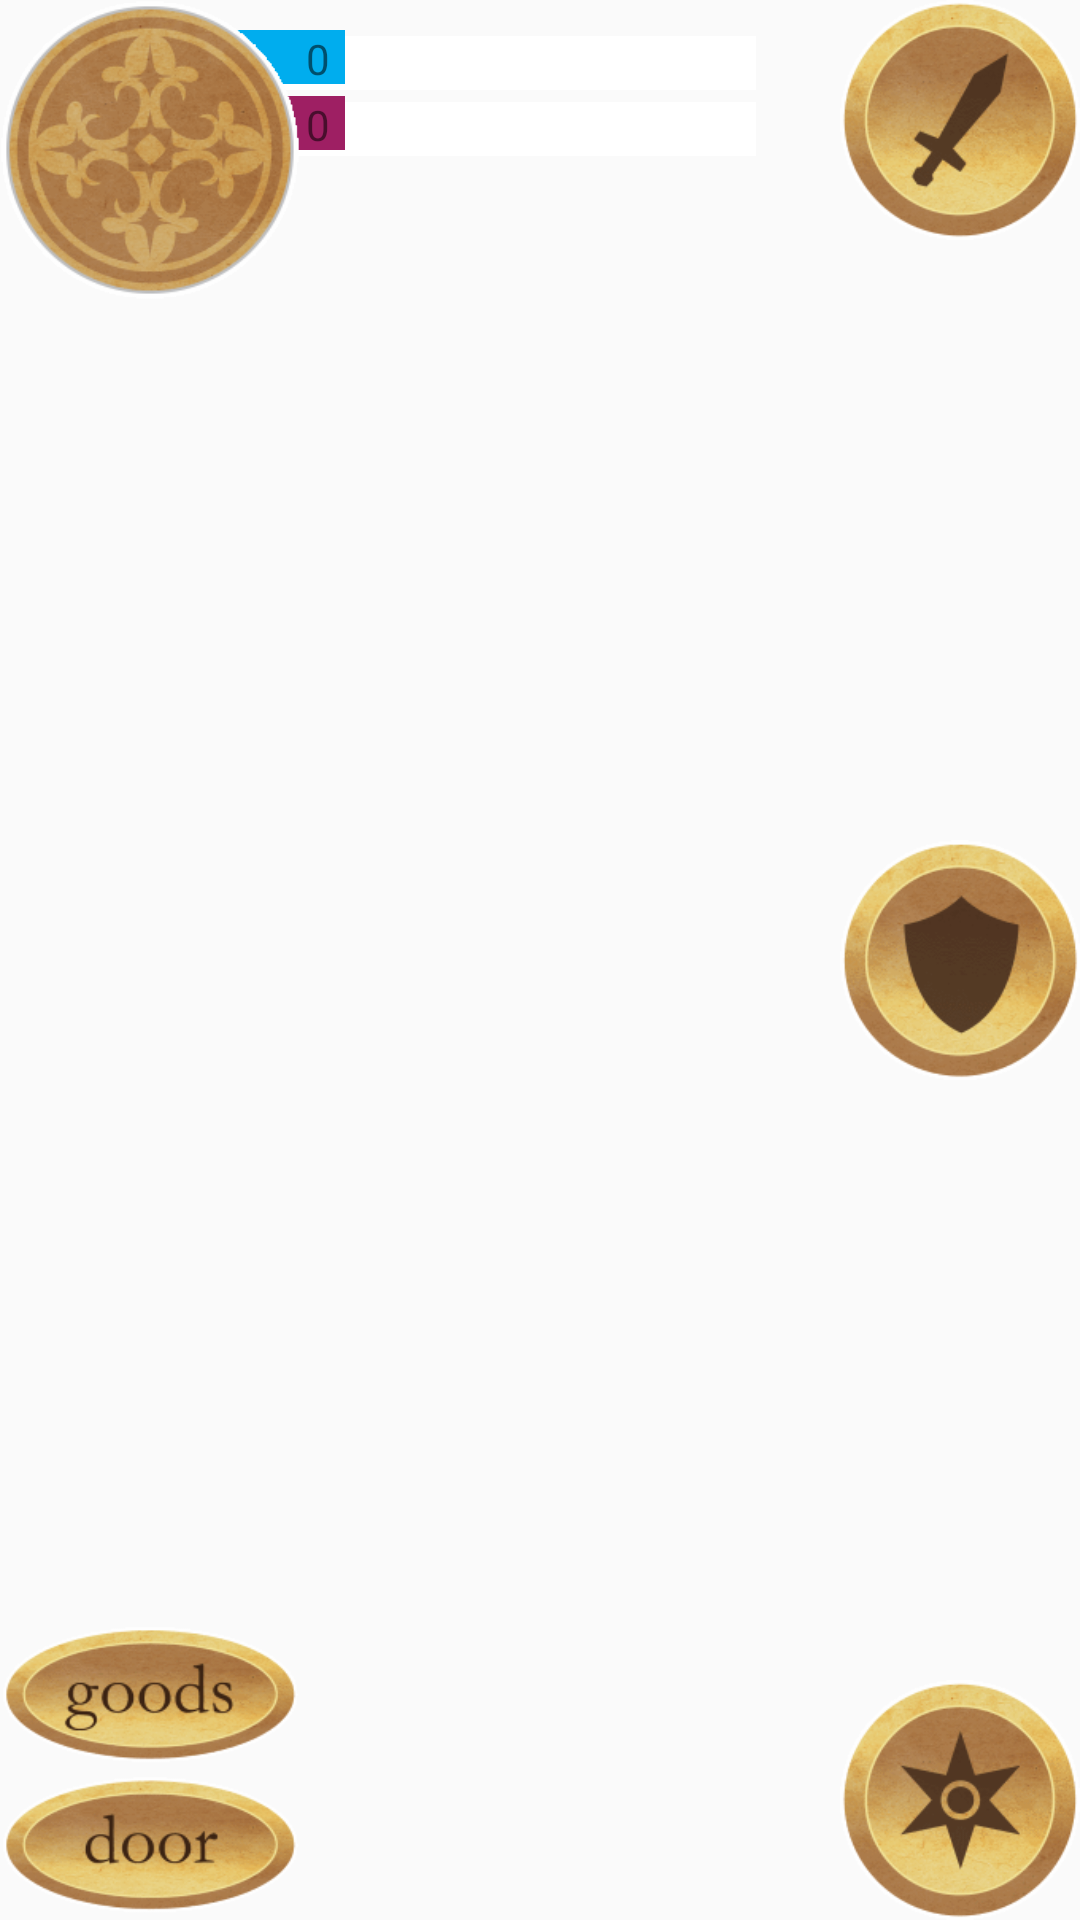

The Android layout XML behind this screen, and the referenced resources:
<!-- AndroidManifest.xml: application theme AppTheme -->
<!-- res/layout/overlay_action.xml -->
<?xml version="1.0" encoding="utf-8"?>
<RelativeLayout xmlns:android="http://schemas.android.com/apk/res/android"
                xmlns:app="http://schemas.android.com/apk/res-auto"
                android:layout_width="match_parent"
                android:layout_height="match_parent">

    <ImageButton
            android:layout_width="100dip"
            android:layout_height="50dip"
            app:srcCompat="@drawable/hud_sepia_goods"
            android:src="@drawable/hud_sepia_goods"
            android:id="@+id/btnItems"
            android:scaleType="centerInside"
            android:background="?android:selectableItemBackground"
            android:layout_above="@+id/btnOpenDoor"
            android:layout_alignParentStart="true"/>

    <ImageButton
            android:layout_width="100dip"
            android:layout_height="50dip"
            app:srcCompat="@drawable/hud_sepia_door"
            android:src="@drawable/hud_sepia_door"
            android:id="@+id/btnOpenDoor"
            android:scaleType="centerInside"
            android:background="?android:selectableItemBackground"
            android:layout_alignParentBottom="true"
            android:layout_alignParentStart="true"/>

    <ImageButton
            android:layout_width="80dip"
            android:layout_height="80dip"
            app:srcCompat="@drawable/hud_sepia_atk"
            android:src="@drawable/hud_sepia_atk"
            android:id="@+id/btnAttack"
            android:scaleType="centerInside"
            android:background="?android:selectableItemBackground"
            android:layout_alignParentTop="true"
            android:layout_alignParentEnd="true"/>

    <ImageButton
            android:layout_width="80dip"
            android:layout_height="80dip"
            app:srcCompat="@drawable/hud_sepia_def"
            android:src="@drawable/hud_sepia_def"
            android:id="@+id/btnDefend"
            android:scaleType="centerInside"
            android:background="?android:selectableItemBackground"
            android:layout_centerVertical="true"
            android:layout_alignParentEnd="true"/>

    <ImageButton
            android:layout_width="80dip"
            android:layout_height="80dip"
            app:srcCompat="@drawable/hud_sepia_spells"
            android:src="@drawable/hud_sepia_spells"
            android:id="@+id/btnSpecial"
            android:scaleType="centerInside"
            android:background="?android:selectableItemBackground"
            android:layout_alignParentBottom="true"
            android:layout_alignParentEnd="true"/>

    <include
            layout="@layout/overlay_character_info"
            android:layout_alignParentTop="true"
            android:layout_alignParentStart="true"/>

</RelativeLayout>
<!-- res/layout/overlay_character_info.xml (included above) -->
<?xml version="1.0" encoding="utf-8"?>
<RelativeLayout xmlns:android="http://schemas.android.com/apk/res/android"
                android:layout_width="match_parent"
                android:layout_height="match_parent"
                xmlns:app="http://schemas.android.com/apk/res-auto">

    <RelativeLayout
            android:layout_width="400dip"
            android:layout_height="200dip"
            android:layout_marginStart="50dip"
            android:layout_marginTop="10dip">

        <ImageView
                android:layout_width="@dimen/bar_length_max"
                android:layout_height="@dimen/bar_height"
                android:layout_marginTop="@dimen/bar_back_offset"
                android:layout_marginStart="@dimen/bar_back_offset"
                android:layout_alignTop="@+id/imgHealth"
                app:srcCompat="@color/healthSecondary"
                android:src="@color/healthSecondary"
                android:id="@+id/imgHealthBack"/>

        <ImageView
                android:layout_width="@dimen/bar_length_min"
                android:layout_height="@dimen/bar_height"
                android:layout_marginBottom="@dimen/bar_margin"
                app:srcCompat="@color/healthPrimary"
                android:src="@color/healthPrimary"
                android:id="@+id/imgHealth"/>

        <ImageView
                android:layout_width="@dimen/bar_length_max"
                android:layout_height="@dimen/bar_height"
                android:layout_marginTop="@dimen/bar_back_offset"
                android:layout_marginStart="@dimen/bar_back_offset"
                android:layout_alignTop="@+id/imgEnergy"
                app:srcCompat="@color/energySecondary"
                android:src="@color/energySecondary"
                android:id="@+id/imgEnergyBack"/>

        <ImageView
                android:layout_width="@dimen/bar_length_min"
                android:layout_height="@dimen/bar_height"
                app:srcCompat="@color/energyPrimary"
                android:src="@color/energyPrimary"
                android:id="@+id/imgEnergy"
                android:layout_below="@id/imgHealth"/>

        <TextView
                android:layout_width="wrap_content"
                android:layout_height="wrap_content"
                android:text="0"
                android:id="@+id/lblHealth"
                android:textAppearance="@android:style/TextAppearance.Material.Small"
                android:layout_alignEnd="@id/imgHealth"
                android:layout_marginEnd="5dip"/>

        <TextView
                android:layout_width="wrap_content"
                android:layout_height="wrap_content"
                android:text="0"
                android:id="@+id/lblEnergy"
                android:textAppearance="@android:style/TextAppearance.Material.Small"
                android:layout_alignTop="@id/imgEnergy"
                android:layout_alignEnd="@id/imgEnergy"
                android:layout_marginEnd="5dip"/>
    </RelativeLayout>

    <ImageView
            android:layout_width="100dip"
            android:layout_height="100dip"
            app:srcCompat="@drawable/hud_sepia_portrait"
            android:src="@drawable/hud_sepia_portrait"
            android:scaleType="centerInside"
            android:background="?android:selectableItemBackground"
            android:id="@+id/imgPortrait"/>

    <ImageView
            android:layout_width="100dip"
            android:layout_height="100dip"
            app:srcCompat="@drawable/player_soldier"
            android:src="@drawable/hud_sepia_portrait"
            android:scaleType="centerInside"
            android:background="?android:selectableItemBackground"
            android:id="@+id/imgPortraitChar" />

</RelativeLayout>
<!-- resources referenced by this layout -->
<resources>
  <color name="energyPrimary">#9e1f63</color>
  <color name="energySecondary">#FFFFFF</color>
  <color name="healthPrimary">#00adee</color>
  <color name="healthSecondary">#FFFFFF</color>
  <dimen name="bar_back_offset">2dip</dimen>
  <dimen name="bar_height">18dip</dimen>
  <dimen name="bar_length_max">200dip</dimen>
  <dimen name="bar_length_min">65dip</dimen>
  <dimen name="bar_margin">4dip</dimen>
  <!-- drawable hud_sepia_atk: png bitmap (drawable, 12143 bytes) -->
  <!-- drawable hud_sepia_def: png bitmap (drawable, 11244 bytes) -->
  <!-- drawable hud_sepia_door: png bitmap (drawable, 9051 bytes) -->
  <!-- drawable hud_sepia_goods: png bitmap (drawable, 9226 bytes) -->
  <!-- drawable hud_sepia_portrait: png bitmap (drawable, 19320 bytes) -->
  <!-- drawable hud_sepia_spells: png bitmap (drawable, 12023 bytes) -->
  <!-- drawable player_soldier: png bitmap (drawable, 6243 bytes) -->
  <style name="AppTheme" parent="Theme.AppCompat.Light.DarkActionBar">
          
          <item name="colorPrimary">@color/colorPrimary</item>
          <item name="colorPrimaryDark">@color/colorPrimaryDark</item>
          <item name="colorAccent">@color/colorAccent</item>
          <item name="android:dialogTheme">@style/AppTheme.Dialog</item>
      </style>
  <color name="colorPrimary">#3F51B5</color>
  <color name="colorPrimaryDark">#303F9F</color>
  <color name="colorAccent">#FF4081</color>
  <style name="AppTheme.Dialog" parent="@style/Theme.AppCompat.Light.Dialog">
          <item name="android:windowNoTitle">false</item>
      </style>
</resources>
